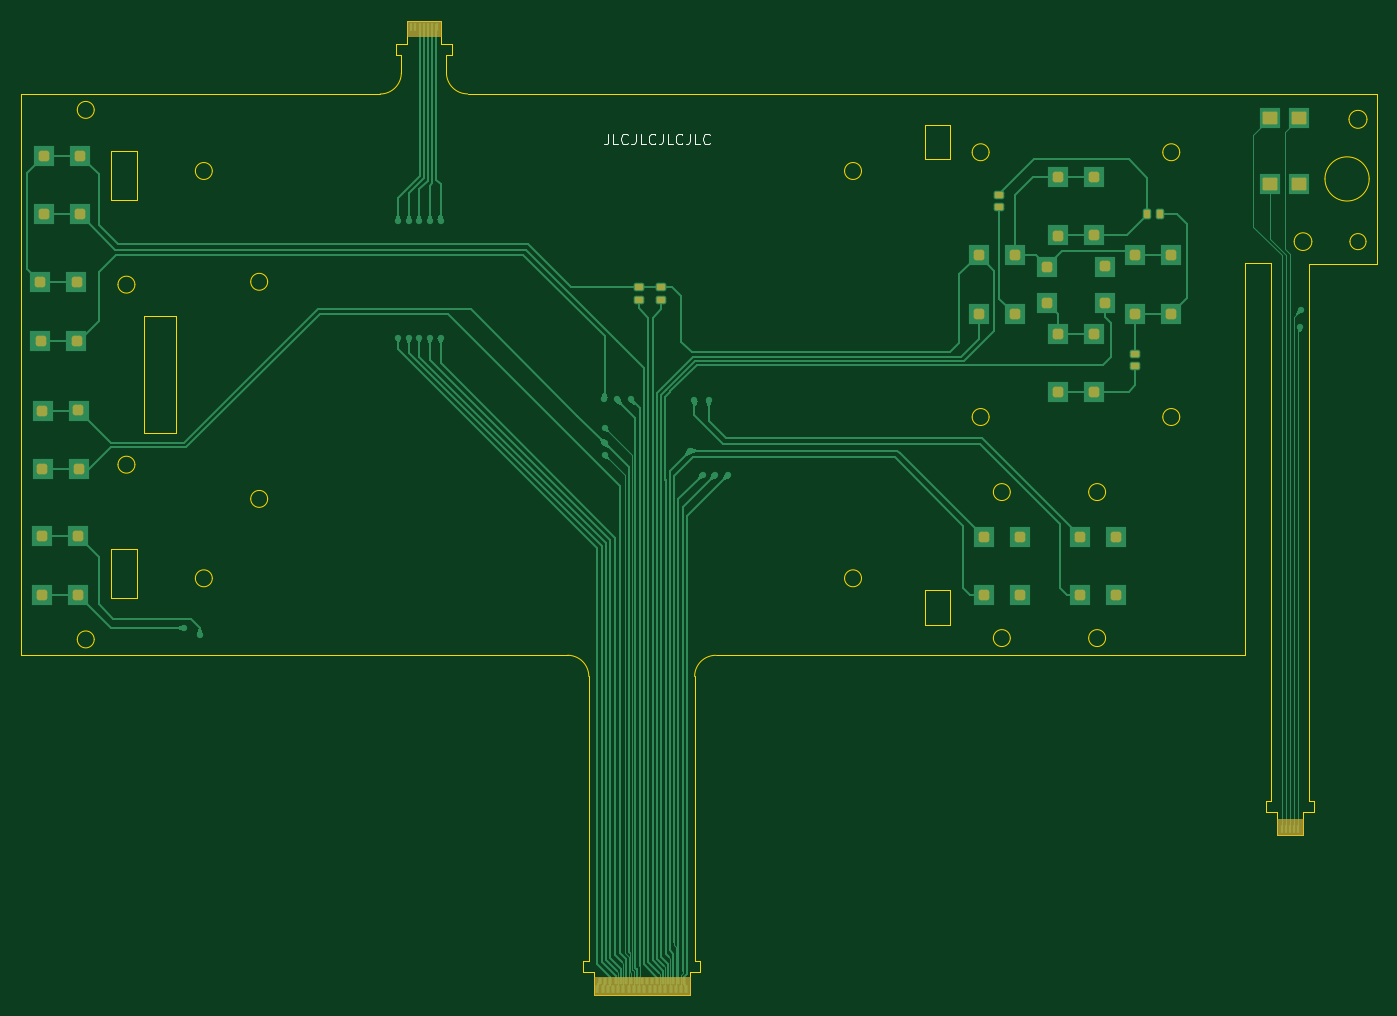
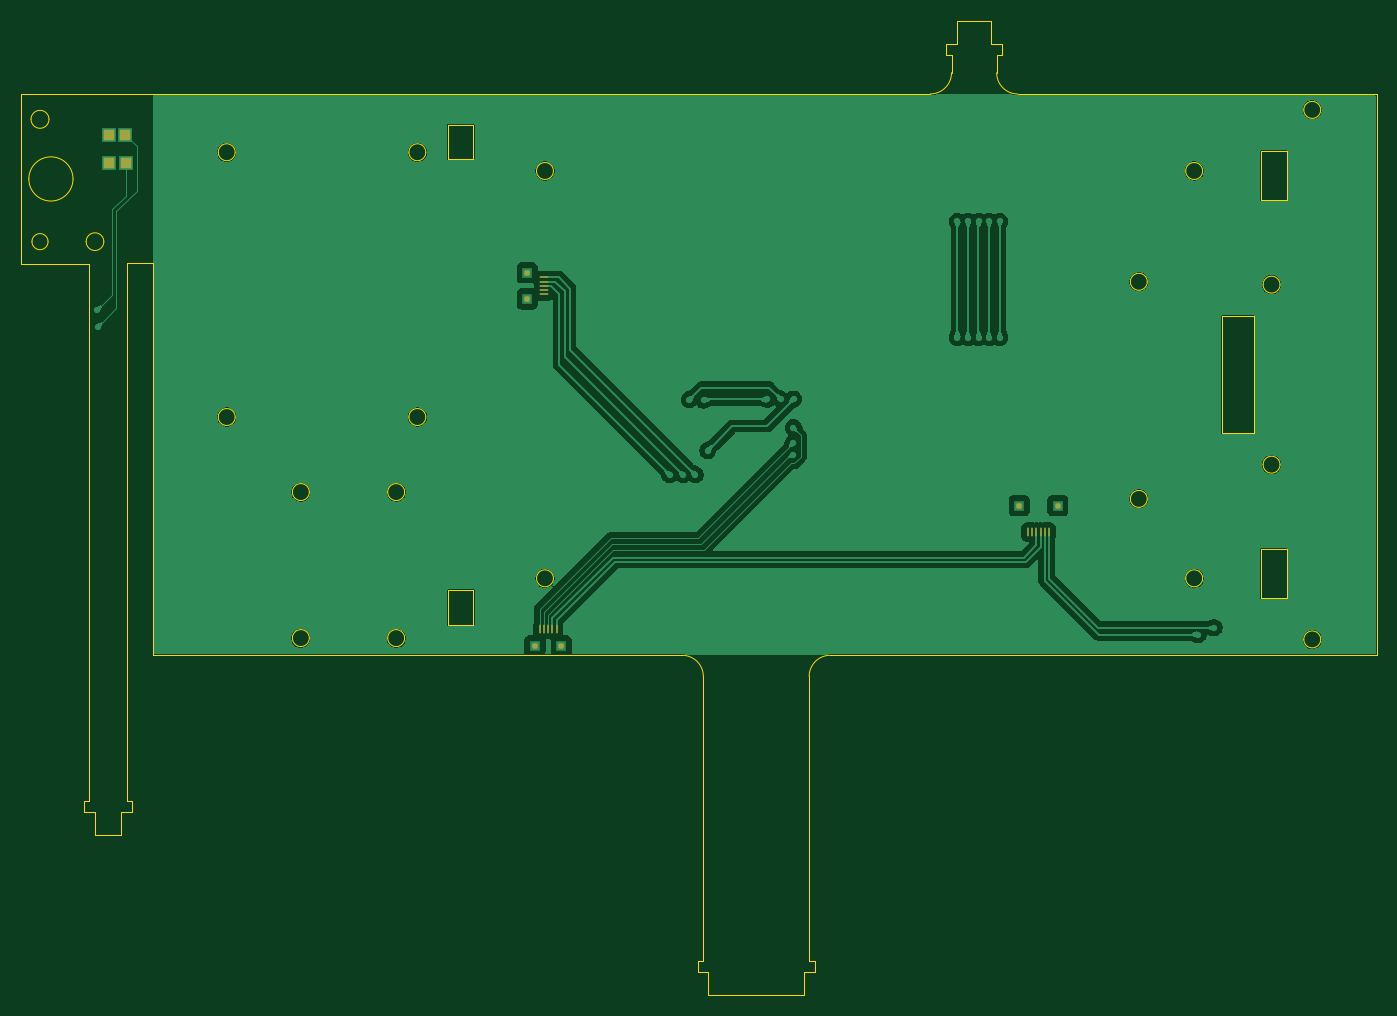
Circuit board: 9 layer files. Board 128.0 x 92.0 mm.
- bottom_copper: Back-B_Cu.gbl (85917 bytes)
- bottom_mask: Back-B_Mask.gbs (2229 bytes)
- paste: Back-B_Paste.gbp (2224 bytes)
- bottom_silk: Back-B_Silkscreen.gbo (448 bytes)
- outline: Back-Edge_Cuts.gm1 (6869 bytes)
- top_copper: Back-F_Cu.gtl (42196 bytes)
- top_mask: Back-F_Mask.gts (6281 bytes)
- paste: Back-F_Paste.gtp (5408 bytes)
- top_silk: Back-F_Silkscreen.gto (4872 bytes)

=== bottom_copper: Back-B_Cu.gbl (85917 bytes, source omitted) ===
=== bottom_mask: Back-B_Mask.gbs (2229 bytes, source withheld) ===
=== paste: Back-B_Paste.gbp (2224 bytes, source withheld) ===
=== bottom_silk: Back-B_Silkscreen.gbo ===
%TF.GenerationSoftware,KiCad,Pcbnew,9.0.3*%
%TF.CreationDate,2025-08-11T00:11:25+03:00*%
%TF.ProjectId,Back,4261636b-2e6b-4696-9361-645f70636258,rev?*%
%TF.SameCoordinates,Original*%
%TF.FileFunction,Legend,Bot*%
%TF.FilePolarity,Positive*%
%FSLAX46Y46*%
G04 Gerber Fmt 4.6, Leading zero omitted, Abs format (unit mm)*
G04 Created by KiCad (PCBNEW 9.0.3) date 2025-08-11 00:11:25*
%MOMM*%
%LPD*%
G01*
G04 APERTURE LIST*
G04 APERTURE END LIST*
M02*

=== outline: Back-Edge_Cuts.gm1 (6869 bytes, source omitted) ===
=== top_copper: Back-F_Cu.gtl (42196 bytes, source omitted) ===
=== top_mask: Back-F_Mask.gts ===
%TF.GenerationSoftware,KiCad,Pcbnew,9.0.3*%
%TF.CreationDate,2025-08-11T00:11:25+03:00*%
%TF.ProjectId,Back,4261636b-2e6b-4696-9361-645f70636258,rev?*%
%TF.SameCoordinates,Original*%
%TF.FileFunction,Soldermask,Top*%
%TF.FilePolarity,Negative*%
%FSLAX46Y46*%
G04 Gerber Fmt 4.6, Leading zero omitted, Abs format (unit mm)*
G04 Created by KiCad (PCBNEW 9.0.3) date 2025-08-11 00:11:25*
%MOMM*%
%LPD*%
G01*
G04 APERTURE LIST*
G04 Aperture macros list*
%AMRoundRect*
0 Rectangle with rounded corners*
0 $1 Rounding radius*
0 $2 $3 $4 $5 $6 $7 $8 $9 X,Y pos of 4 corners*
0 Add a 4 corners polygon primitive as box body*
4,1,4,$2,$3,$4,$5,$6,$7,$8,$9,$2,$3,0*
0 Add four circle primitives for the rounded corners*
1,1,$1+$1,$2,$3*
1,1,$1+$1,$4,$5*
1,1,$1+$1,$6,$7*
1,1,$1+$1,$8,$9*
0 Add four rect primitives between the rounded corners*
20,1,$1+$1,$2,$3,$4,$5,0*
20,1,$1+$1,$4,$5,$6,$7,0*
20,1,$1+$1,$6,$7,$8,$9,0*
20,1,$1+$1,$8,$9,$2,$3,0*%
%AMFreePoly0*
4,1,7,0.150000,0.330000,0.150000,-0.365000,-0.150000,-0.365000,-0.150000,0.330000,-0.050000,0.370000,0.050000,0.370000,0.150000,0.330000,0.150000,0.330000,$1*%
%AMFreePoly1*
4,1,7,0.150000,-0.275000,0.050000,-0.315000,-0.050000,-0.315000,-0.150000,-0.275000,-0.150000,0.300000,0.150000,0.300000,0.150000,-0.275000,0.150000,-0.275000,$1*%
G04 Aperture macros list end*
%ADD10C,0.100000*%
%ADD11RoundRect,0.150000X0.250000X-0.150000X0.250000X0.150000X-0.250000X0.150000X-0.250000X-0.150000X0*%
%ADD12RoundRect,0.250000X-0.250000X-0.250000X0.250000X-0.250000X0.250000X0.250000X-0.250000X0.250000X0*%
%ADD13RoundRect,0.250000X0.250000X0.250000X-0.250000X0.250000X-0.250000X-0.250000X0.250000X-0.250000X0*%
%ADD14R,0.300000X0.730000*%
%ADD15RoundRect,0.250000X0.250000X-0.250000X0.250000X0.250000X-0.250000X0.250000X-0.250000X-0.250000X0*%
%ADD16RoundRect,0.150000X-0.250000X0.150000X-0.250000X-0.150000X0.250000X-0.150000X0.250000X0.150000X0*%
%ADD17RoundRect,0.120000X-0.580000X0.480000X-0.580000X-0.480000X0.580000X-0.480000X0.580000X0.480000X0*%
%ADD18FreePoly0,0.000000*%
%ADD19FreePoly1,0.000000*%
%ADD20RoundRect,0.150000X-0.150000X-0.250000X0.150000X-0.250000X0.150000X0.250000X-0.150000X0.250000X0*%
G04 APERTURE END LIST*
D10*
%TO.C,J4*%
X99050000Y-44500000D02*
X95810000Y-44500000D01*
X95810000Y-43120000D01*
X99050000Y-43120000D01*
X99050000Y-44500000D01*
G36*
X99050000Y-44500000D02*
G01*
X95810000Y-44500000D01*
X95810000Y-43120000D01*
X99050000Y-43120000D01*
X99050000Y-44500000D01*
G37*
%TO.C,J3*%
X180440000Y-119925000D02*
X177980000Y-119925000D01*
X177980000Y-118425000D01*
X180440000Y-118425000D01*
X180440000Y-119925000D01*
G36*
X180440000Y-119925000D02*
G01*
X177980000Y-119925000D01*
X177980000Y-118425000D01*
X180440000Y-118425000D01*
X180440000Y-119925000D01*
G37*
%TO.C,J1*%
X122553183Y-135036817D02*
X113453183Y-135036817D01*
X113453183Y-133336817D01*
X122553183Y-133336817D01*
X122553183Y-135036817D01*
G36*
X122553183Y-135036817D02*
G01*
X113453183Y-135036817D01*
X113453183Y-133336817D01*
X122553183Y-133336817D01*
X122553183Y-135036817D01*
G37*
%TD*%
D11*
%TO.C,R3*%
X164610000Y-75725000D03*
X164610000Y-74515000D03*
%TD*%
D12*
%TO.C,SW11*%
X61375000Y-91740000D03*
X61385000Y-97270000D03*
X64785000Y-91730000D03*
X64795000Y-97260000D03*
%TD*%
%TO.C,SW2*%
X164600000Y-65240000D03*
X164610000Y-70770000D03*
X168010000Y-65230000D03*
X168020000Y-70760000D03*
%TD*%
%TO.C,SW5*%
X157300000Y-57840000D03*
X157310000Y-63370000D03*
X160710000Y-57830000D03*
X160720000Y-63360000D03*
%TD*%
D13*
%TO.C,SW10*%
X64825000Y-85410000D03*
X64815000Y-79880000D03*
X61415000Y-85420000D03*
X61405000Y-79890000D03*
%TD*%
D12*
%TO.C,SW6*%
X150280000Y-91800000D03*
X150290000Y-97330000D03*
X153690000Y-91790000D03*
X153700000Y-97320000D03*
%TD*%
%TO.C,SW8*%
X61550000Y-55840000D03*
X61560000Y-61370000D03*
X64960000Y-55830000D03*
X64970000Y-61360000D03*
%TD*%
D14*
%TO.C,J4*%
X98630000Y-43660000D03*
X98230000Y-43660000D03*
X97830000Y-43660000D03*
X97430000Y-43660000D03*
X97030000Y-43660000D03*
X96630000Y-43660000D03*
X96230000Y-43660000D03*
%TD*%
D15*
%TO.C,SW1*%
X156240000Y-69700000D03*
X161770000Y-69690000D03*
X156230000Y-66290000D03*
X161760000Y-66280000D03*
%TD*%
D16*
%TO.C,C2*%
X119860000Y-68236817D03*
X119860000Y-69446817D03*
%TD*%
D12*
%TO.C,SW3*%
X157300000Y-72640000D03*
X157310000Y-78170000D03*
X160710000Y-72630000D03*
X160720000Y-78160000D03*
%TD*%
%TO.C,SW4*%
X149800000Y-65240000D03*
X149810000Y-70770000D03*
X153210000Y-65230000D03*
X153220000Y-70760000D03*
%TD*%
D11*
%TO.C,R1*%
X151750000Y-60705000D03*
X151750000Y-59495000D03*
%TD*%
D14*
%TO.C,J3*%
X178410000Y-119390000D03*
X178810000Y-119390000D03*
X179210000Y-119390000D03*
X179610000Y-119390000D03*
X180010000Y-119390000D03*
%TD*%
D16*
%TO.C,C1*%
X117710000Y-68240000D03*
X117710000Y-69450000D03*
%TD*%
D12*
%TO.C,SW7*%
X159370000Y-91800000D03*
X159380000Y-97330000D03*
X162780000Y-91790000D03*
X162790000Y-97320000D03*
%TD*%
D17*
%TO.C,SW13*%
X180070000Y-52240000D03*
X177280000Y-52240000D03*
X180050000Y-58470000D03*
X177290000Y-58470000D03*
%TD*%
D18*
%TO.C,J1*%
X113803183Y-134546817D03*
D19*
X114053183Y-133796817D03*
D18*
X114297301Y-134546817D03*
D19*
X114546933Y-133796817D03*
D18*
X114791418Y-134546817D03*
D19*
X115040683Y-133796817D03*
D18*
X115285536Y-134546817D03*
D19*
X115534433Y-133796817D03*
D18*
X115779654Y-134546817D03*
D19*
X116028183Y-133796817D03*
D18*
X116273771Y-134546817D03*
D19*
X116521933Y-133796817D03*
D18*
X116767889Y-134546817D03*
D19*
X117015683Y-133796817D03*
D18*
X117262007Y-134546817D03*
D19*
X117509433Y-133796817D03*
D18*
X117756124Y-134546817D03*
D19*
X118003183Y-133796817D03*
D18*
X118250242Y-134546817D03*
D19*
X118496933Y-133796817D03*
D18*
X118744359Y-134546817D03*
D19*
X118990683Y-133796817D03*
D18*
X119238477Y-134546817D03*
D19*
X119484433Y-133796817D03*
D18*
X119732595Y-134546817D03*
D19*
X119978183Y-133796817D03*
D18*
X120226712Y-134546817D03*
D19*
X120471933Y-133796817D03*
D18*
X120720830Y-134546817D03*
D19*
X120965683Y-133796817D03*
D18*
X121214948Y-134546817D03*
D19*
X121459433Y-133796817D03*
D18*
X121709065Y-134546817D03*
D19*
X121953183Y-133796817D03*
D18*
X122203183Y-134546817D03*
%TD*%
D12*
%TO.C,SW9*%
X61225000Y-67780000D03*
X61235000Y-73310000D03*
X64635000Y-67770000D03*
X64645000Y-73300000D03*
%TD*%
D20*
%TO.C,R2*%
X165720000Y-61340000D03*
X166930000Y-61340000D03*
%TD*%
M02*

=== paste: Back-F_Paste.gtp ===
%TF.GenerationSoftware,KiCad,Pcbnew,9.0.3*%
%TF.CreationDate,2025-08-11T00:11:25+03:00*%
%TF.ProjectId,Back,4261636b-2e6b-4696-9361-645f70636258,rev?*%
%TF.SameCoordinates,Original*%
%TF.FileFunction,Paste,Top*%
%TF.FilePolarity,Positive*%
%FSLAX46Y46*%
G04 Gerber Fmt 4.6, Leading zero omitted, Abs format (unit mm)*
G04 Created by KiCad (PCBNEW 9.0.3) date 2025-08-11 00:11:25*
%MOMM*%
%LPD*%
G01*
G04 APERTURE LIST*
G04 Aperture macros list*
%AMRoundRect*
0 Rectangle with rounded corners*
0 $1 Rounding radius*
0 $2 $3 $4 $5 $6 $7 $8 $9 X,Y pos of 4 corners*
0 Add a 4 corners polygon primitive as box body*
4,1,4,$2,$3,$4,$5,$6,$7,$8,$9,$2,$3,0*
0 Add four circle primitives for the rounded corners*
1,1,$1+$1,$2,$3*
1,1,$1+$1,$4,$5*
1,1,$1+$1,$6,$7*
1,1,$1+$1,$8,$9*
0 Add four rect primitives between the rounded corners*
20,1,$1+$1,$2,$3,$4,$5,0*
20,1,$1+$1,$4,$5,$6,$7,0*
20,1,$1+$1,$6,$7,$8,$9,0*
20,1,$1+$1,$8,$9,$2,$3,0*%
%AMFreePoly0*
4,1,7,0.150000,0.330000,0.150000,-0.365000,-0.150000,-0.365000,-0.150000,0.330000,-0.050000,0.370000,0.050000,0.370000,0.150000,0.330000,0.150000,0.330000,$1*%
%AMFreePoly1*
4,1,7,0.150000,-0.275000,0.050000,-0.315000,-0.050000,-0.315000,-0.150000,-0.275000,-0.150000,0.300000,0.150000,0.300000,0.150000,-0.275000,0.150000,-0.275000,$1*%
G04 Aperture macros list end*
%ADD10RoundRect,0.150000X0.250000X-0.150000X0.250000X0.150000X-0.250000X0.150000X-0.250000X-0.150000X0*%
%ADD11RoundRect,0.250000X-0.250000X-0.250000X0.250000X-0.250000X0.250000X0.250000X-0.250000X0.250000X0*%
%ADD12RoundRect,0.250000X0.250000X0.250000X-0.250000X0.250000X-0.250000X-0.250000X0.250000X-0.250000X0*%
%ADD13R,0.300000X0.730000*%
%ADD14RoundRect,0.250000X0.250000X-0.250000X0.250000X0.250000X-0.250000X0.250000X-0.250000X-0.250000X0*%
%ADD15RoundRect,0.150000X-0.250000X0.150000X-0.250000X-0.150000X0.250000X-0.150000X0.250000X0.150000X0*%
%ADD16RoundRect,0.120000X-0.580000X0.480000X-0.580000X-0.480000X0.580000X-0.480000X0.580000X0.480000X0*%
%ADD17FreePoly0,0.000000*%
%ADD18FreePoly1,0.000000*%
%ADD19RoundRect,0.150000X-0.150000X-0.250000X0.150000X-0.250000X0.150000X0.250000X-0.150000X0.250000X0*%
G04 APERTURE END LIST*
D10*
%TO.C,R3*%
X164610000Y-75725000D03*
X164610000Y-74515000D03*
%TD*%
D11*
%TO.C,SW11*%
X61375000Y-91740000D03*
X61385000Y-97270000D03*
X64785000Y-91730000D03*
X64795000Y-97260000D03*
%TD*%
%TO.C,SW2*%
X164600000Y-65240000D03*
X164610000Y-70770000D03*
X168010000Y-65230000D03*
X168020000Y-70760000D03*
%TD*%
%TO.C,SW5*%
X157300000Y-57840000D03*
X157310000Y-63370000D03*
X160710000Y-57830000D03*
X160720000Y-63360000D03*
%TD*%
D12*
%TO.C,SW10*%
X64825000Y-85410000D03*
X64815000Y-79880000D03*
X61415000Y-85420000D03*
X61405000Y-79890000D03*
%TD*%
D11*
%TO.C,SW6*%
X150280000Y-91800000D03*
X150290000Y-97330000D03*
X153690000Y-91790000D03*
X153700000Y-97320000D03*
%TD*%
%TO.C,SW8*%
X61550000Y-55840000D03*
X61560000Y-61370000D03*
X64960000Y-55830000D03*
X64970000Y-61360000D03*
%TD*%
D13*
%TO.C,J4*%
X98630000Y-43660000D03*
X98230000Y-43660000D03*
X97830000Y-43660000D03*
X97430000Y-43660000D03*
X97030000Y-43660000D03*
X96630000Y-43660000D03*
X96230000Y-43660000D03*
%TD*%
D14*
%TO.C,SW1*%
X156240000Y-69700000D03*
X161770000Y-69690000D03*
X156230000Y-66290000D03*
X161760000Y-66280000D03*
%TD*%
D15*
%TO.C,C2*%
X119860000Y-68236817D03*
X119860000Y-69446817D03*
%TD*%
D11*
%TO.C,SW3*%
X157300000Y-72640000D03*
X157310000Y-78170000D03*
X160710000Y-72630000D03*
X160720000Y-78160000D03*
%TD*%
%TO.C,SW4*%
X149800000Y-65240000D03*
X149810000Y-70770000D03*
X153210000Y-65230000D03*
X153220000Y-70760000D03*
%TD*%
D10*
%TO.C,R1*%
X151750000Y-60705000D03*
X151750000Y-59495000D03*
%TD*%
D13*
%TO.C,J3*%
X178410000Y-119390000D03*
X178810000Y-119390000D03*
X179210000Y-119390000D03*
X179610000Y-119390000D03*
X180010000Y-119390000D03*
%TD*%
D15*
%TO.C,C1*%
X117710000Y-68240000D03*
X117710000Y-69450000D03*
%TD*%
D11*
%TO.C,SW7*%
X159370000Y-91800000D03*
X159380000Y-97330000D03*
X162780000Y-91790000D03*
X162790000Y-97320000D03*
%TD*%
D16*
%TO.C,SW13*%
X180070000Y-52240000D03*
X177280000Y-52240000D03*
X180050000Y-58470000D03*
X177290000Y-58470000D03*
%TD*%
D17*
%TO.C,J1*%
X113803183Y-134546817D03*
D18*
X114053183Y-133796817D03*
D17*
X114297301Y-134546817D03*
D18*
X114546933Y-133796817D03*
D17*
X114791418Y-134546817D03*
D18*
X115040683Y-133796817D03*
D17*
X115285536Y-134546817D03*
D18*
X115534433Y-133796817D03*
D17*
X115779654Y-134546817D03*
D18*
X116028183Y-133796817D03*
D17*
X116273771Y-134546817D03*
D18*
X116521933Y-133796817D03*
D17*
X116767889Y-134546817D03*
D18*
X117015683Y-133796817D03*
D17*
X117262007Y-134546817D03*
D18*
X117509433Y-133796817D03*
D17*
X117756124Y-134546817D03*
D18*
X118003183Y-133796817D03*
D17*
X118250242Y-134546817D03*
D18*
X118496933Y-133796817D03*
D17*
X118744359Y-134546817D03*
D18*
X118990683Y-133796817D03*
D17*
X119238477Y-134546817D03*
D18*
X119484433Y-133796817D03*
D17*
X119732595Y-134546817D03*
D18*
X119978183Y-133796817D03*
D17*
X120226712Y-134546817D03*
D18*
X120471933Y-133796817D03*
D17*
X120720830Y-134546817D03*
D18*
X120965683Y-133796817D03*
D17*
X121214948Y-134546817D03*
D18*
X121459433Y-133796817D03*
D17*
X121709065Y-134546817D03*
D18*
X121953183Y-133796817D03*
D17*
X122203183Y-134546817D03*
%TD*%
D11*
%TO.C,SW9*%
X61225000Y-67780000D03*
X61235000Y-73310000D03*
X64635000Y-67770000D03*
X64645000Y-73300000D03*
%TD*%
D19*
%TO.C,R2*%
X165720000Y-61340000D03*
X166930000Y-61340000D03*
%TD*%
M02*

=== top_silk: Back-F_Silkscreen.gto ===
%TF.GenerationSoftware,KiCad,Pcbnew,9.0.3*%
%TF.CreationDate,2025-08-11T00:11:25+03:00*%
%TF.ProjectId,Back,4261636b-2e6b-4696-9361-645f70636258,rev?*%
%TF.SameCoordinates,Original*%
%TF.FileFunction,Legend,Top*%
%TF.FilePolarity,Positive*%
%FSLAX46Y46*%
G04 Gerber Fmt 4.6, Leading zero omitted, Abs format (unit mm)*
G04 Created by KiCad (PCBNEW 9.0.3) date 2025-08-11 00:11:25*
%MOMM*%
%LPD*%
G01*
G04 APERTURE LIST*
%ADD10C,0.100000*%
G04 APERTURE END LIST*
D10*
X114840951Y-53752419D02*
X114840951Y-54466704D01*
X114840951Y-54466704D02*
X114793332Y-54609561D01*
X114793332Y-54609561D02*
X114698094Y-54704800D01*
X114698094Y-54704800D02*
X114555237Y-54752419D01*
X114555237Y-54752419D02*
X114459999Y-54752419D01*
X115793332Y-54752419D02*
X115317142Y-54752419D01*
X115317142Y-54752419D02*
X115317142Y-53752419D01*
X116698094Y-54657180D02*
X116650475Y-54704800D01*
X116650475Y-54704800D02*
X116507618Y-54752419D01*
X116507618Y-54752419D02*
X116412380Y-54752419D01*
X116412380Y-54752419D02*
X116269523Y-54704800D01*
X116269523Y-54704800D02*
X116174285Y-54609561D01*
X116174285Y-54609561D02*
X116126666Y-54514323D01*
X116126666Y-54514323D02*
X116079047Y-54323847D01*
X116079047Y-54323847D02*
X116079047Y-54180990D01*
X116079047Y-54180990D02*
X116126666Y-53990514D01*
X116126666Y-53990514D02*
X116174285Y-53895276D01*
X116174285Y-53895276D02*
X116269523Y-53800038D01*
X116269523Y-53800038D02*
X116412380Y-53752419D01*
X116412380Y-53752419D02*
X116507618Y-53752419D01*
X116507618Y-53752419D02*
X116650475Y-53800038D01*
X116650475Y-53800038D02*
X116698094Y-53847657D01*
X117412380Y-53752419D02*
X117412380Y-54466704D01*
X117412380Y-54466704D02*
X117364761Y-54609561D01*
X117364761Y-54609561D02*
X117269523Y-54704800D01*
X117269523Y-54704800D02*
X117126666Y-54752419D01*
X117126666Y-54752419D02*
X117031428Y-54752419D01*
X118364761Y-54752419D02*
X117888571Y-54752419D01*
X117888571Y-54752419D02*
X117888571Y-53752419D01*
X119269523Y-54657180D02*
X119221904Y-54704800D01*
X119221904Y-54704800D02*
X119079047Y-54752419D01*
X119079047Y-54752419D02*
X118983809Y-54752419D01*
X118983809Y-54752419D02*
X118840952Y-54704800D01*
X118840952Y-54704800D02*
X118745714Y-54609561D01*
X118745714Y-54609561D02*
X118698095Y-54514323D01*
X118698095Y-54514323D02*
X118650476Y-54323847D01*
X118650476Y-54323847D02*
X118650476Y-54180990D01*
X118650476Y-54180990D02*
X118698095Y-53990514D01*
X118698095Y-53990514D02*
X118745714Y-53895276D01*
X118745714Y-53895276D02*
X118840952Y-53800038D01*
X118840952Y-53800038D02*
X118983809Y-53752419D01*
X118983809Y-53752419D02*
X119079047Y-53752419D01*
X119079047Y-53752419D02*
X119221904Y-53800038D01*
X119221904Y-53800038D02*
X119269523Y-53847657D01*
X119983809Y-53752419D02*
X119983809Y-54466704D01*
X119983809Y-54466704D02*
X119936190Y-54609561D01*
X119936190Y-54609561D02*
X119840952Y-54704800D01*
X119840952Y-54704800D02*
X119698095Y-54752419D01*
X119698095Y-54752419D02*
X119602857Y-54752419D01*
X120936190Y-54752419D02*
X120460000Y-54752419D01*
X120460000Y-54752419D02*
X120460000Y-53752419D01*
X121840952Y-54657180D02*
X121793333Y-54704800D01*
X121793333Y-54704800D02*
X121650476Y-54752419D01*
X121650476Y-54752419D02*
X121555238Y-54752419D01*
X121555238Y-54752419D02*
X121412381Y-54704800D01*
X121412381Y-54704800D02*
X121317143Y-54609561D01*
X121317143Y-54609561D02*
X121269524Y-54514323D01*
X121269524Y-54514323D02*
X121221905Y-54323847D01*
X121221905Y-54323847D02*
X121221905Y-54180990D01*
X121221905Y-54180990D02*
X121269524Y-53990514D01*
X121269524Y-53990514D02*
X121317143Y-53895276D01*
X121317143Y-53895276D02*
X121412381Y-53800038D01*
X121412381Y-53800038D02*
X121555238Y-53752419D01*
X121555238Y-53752419D02*
X121650476Y-53752419D01*
X121650476Y-53752419D02*
X121793333Y-53800038D01*
X121793333Y-53800038D02*
X121840952Y-53847657D01*
X122555238Y-53752419D02*
X122555238Y-54466704D01*
X122555238Y-54466704D02*
X122507619Y-54609561D01*
X122507619Y-54609561D02*
X122412381Y-54704800D01*
X122412381Y-54704800D02*
X122269524Y-54752419D01*
X122269524Y-54752419D02*
X122174286Y-54752419D01*
X123507619Y-54752419D02*
X123031429Y-54752419D01*
X123031429Y-54752419D02*
X123031429Y-53752419D01*
X124412381Y-54657180D02*
X124364762Y-54704800D01*
X124364762Y-54704800D02*
X124221905Y-54752419D01*
X124221905Y-54752419D02*
X124126667Y-54752419D01*
X124126667Y-54752419D02*
X123983810Y-54704800D01*
X123983810Y-54704800D02*
X123888572Y-54609561D01*
X123888572Y-54609561D02*
X123840953Y-54514323D01*
X123840953Y-54514323D02*
X123793334Y-54323847D01*
X123793334Y-54323847D02*
X123793334Y-54180990D01*
X123793334Y-54180990D02*
X123840953Y-53990514D01*
X123840953Y-53990514D02*
X123888572Y-53895276D01*
X123888572Y-53895276D02*
X123983810Y-53800038D01*
X123983810Y-53800038D02*
X124126667Y-53752419D01*
X124126667Y-53752419D02*
X124221905Y-53752419D01*
X124221905Y-53752419D02*
X124364762Y-53800038D01*
X124364762Y-53800038D02*
X124412381Y-53847657D01*
M02*

